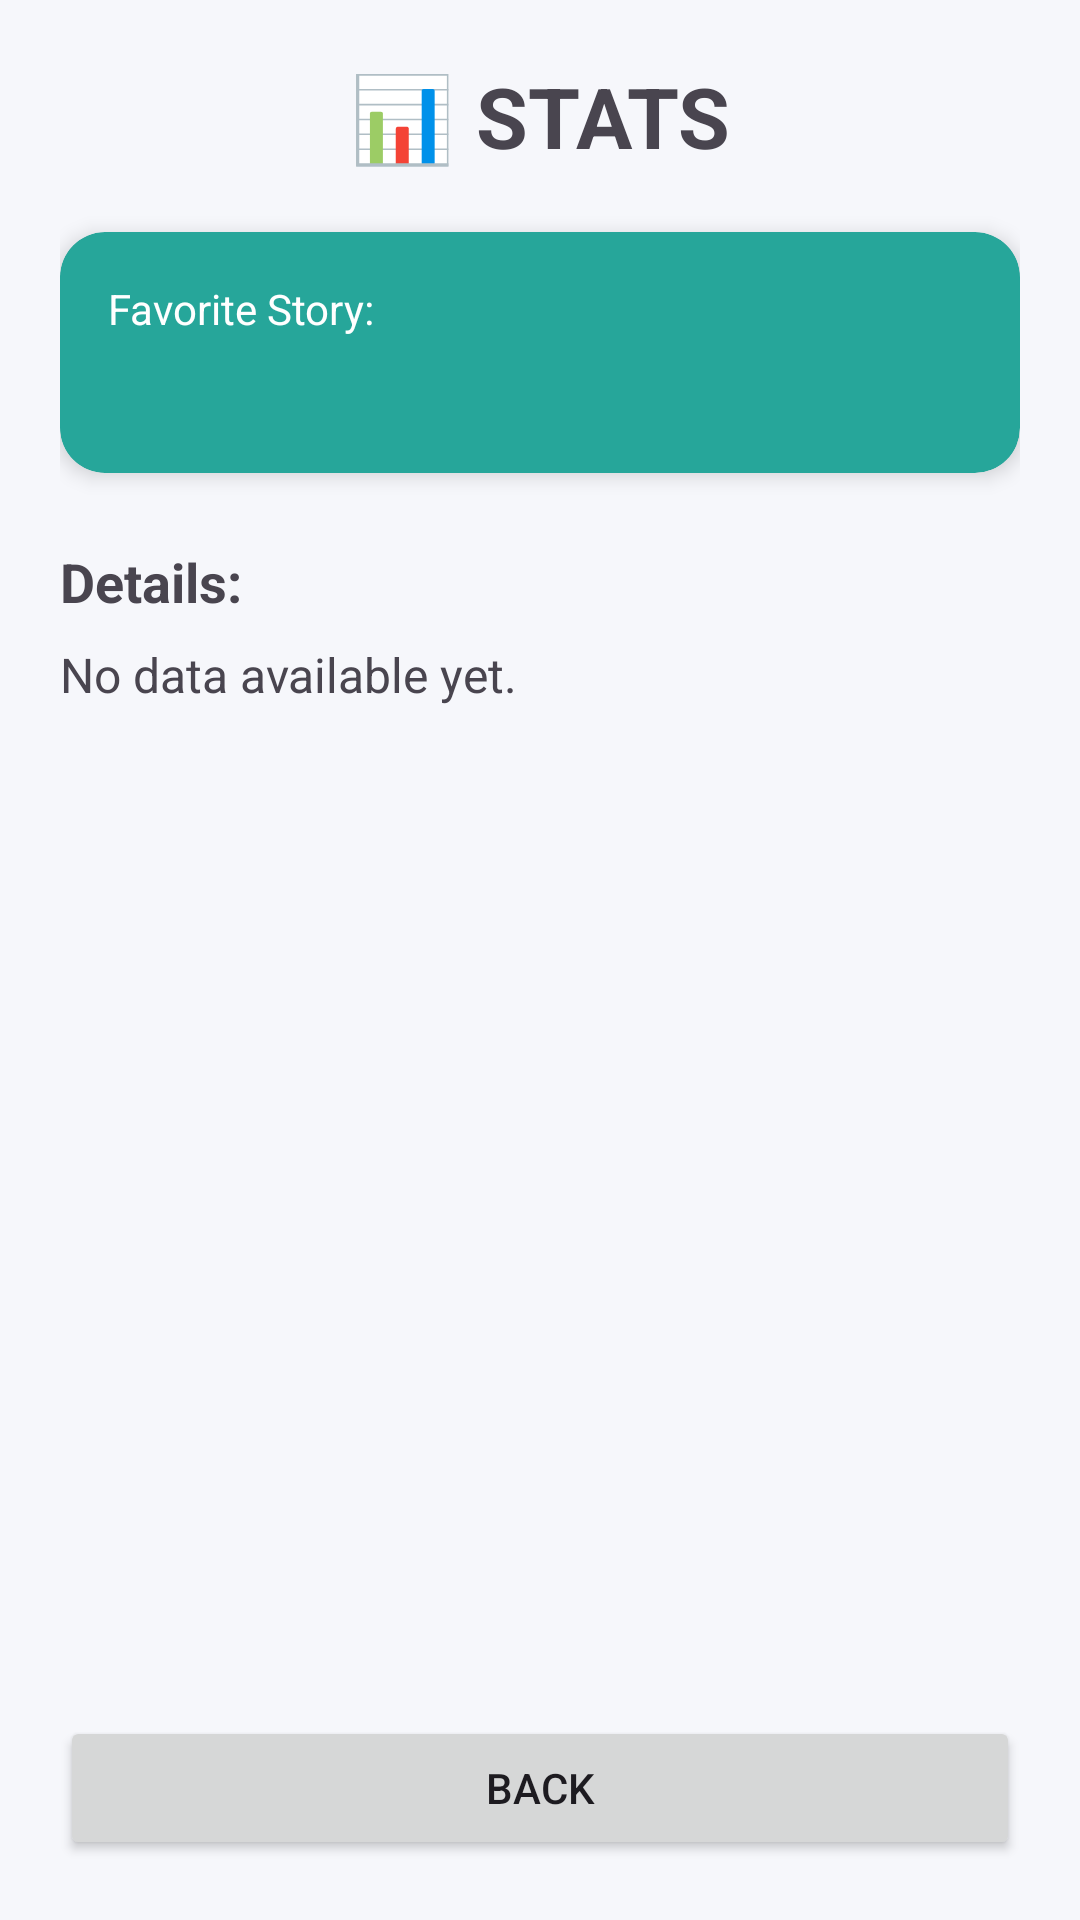

Android layout source for this screen:
<!-- AndroidManifest.xml: application theme Theme.UnipiAudioStories -->
<!-- res/layout/activity_stats.xml -->
<?xml version="1.0" encoding="utf-8"?>
<LinearLayout xmlns:android="http://schemas.android.com/apk/res/android"
    xmlns:app="http://schemas.android.com/apk/res-auto"
    android:layout_width="match_parent"
    android:layout_height="match_parent"
    android:orientation="vertical"
    android:padding="20dp"
    android:background="#F6F7FB">

    <TextView
        android:layout_width="wrap_content"
        android:layout_height="wrap_content"
        android:text="@string/btn_stats_icon"
        android:textSize="28sp"
        android:textStyle="bold"
        android:layout_gravity="center"
        android:layout_marginBottom="20dp"/>

    <androidx.cardview.widget.CardView
        android:layout_width="match_parent"
        android:layout_height="wrap_content"
        app:cardCornerRadius="15dp"
        app:cardElevation="4dp"
        app:cardBackgroundColor="#26A69A">

        <LinearLayout
            android:layout_width="match_parent"
            android:layout_height="wrap_content"
            android:orientation="vertical"
            android:padding="16dp">

            <TextView
                android:layout_width="wrap_content"
                android:layout_height="wrap_content"
                android:text="@string/most_loved"
                android:textColor="#FFFFFF"
                android:textSize="14sp" />

            <TextView
                android:id="@+id/txtFavoriteStory"
                android:layout_width="wrap_content"
                android:layout_height="wrap_content"
                android:text=""
                android:textColor="#FFFFFF"
                android:textSize="22sp"
                android:textStyle="bold" />
        </LinearLayout>
    </androidx.cardview.widget.CardView>

    <TextView
        android:layout_width="wrap_content"
        android:layout_height="wrap_content"
        android:text="@string/details"
        android:layout_marginTop="24dp"
        android:textStyle="bold"
        android:textSize="18sp"/>

    <ScrollView
        android:layout_width="match_parent"
        android:layout_height="0dp"
        android:layout_weight="1"
        android:layout_marginTop="8dp">

        <TextView
            android:id="@+id/txtFullStats"
            android:layout_width="match_parent"
            android:layout_height="wrap_content"
            android:textSize="16sp"
            android:lineSpacingExtra="8dp"
            android:text="@string/no_data_available_yet"/>
    </ScrollView>

    <Button
        android:id="@+id/btnBack"
        android:layout_width="match_parent"
        android:layout_height="wrap_content"
        android:text="@string/back"
        android:layout_marginTop="10dp"
        app:cornerRadius="10dp"/>

</LinearLayout>
<!-- resources referenced by this layout -->
<resources>
  <string name="back">BACK</string>
  <string name="btn_stats_icon">📊 STATS</string>
  <string name="details">Details:</string>
  <string name="most_loved">Favorite Story:</string>
  <string name="no_data_available_yet">No data available yet.</string>
  <style name="Theme.UnipiAudioStories" parent="Base.Theme.UnipiAudioStories" />
  <style name="Base.Theme.UnipiAudioStories" parent="Theme.Material3.DayNight.NoActionBar">
          
          
      </style>
</resources>
